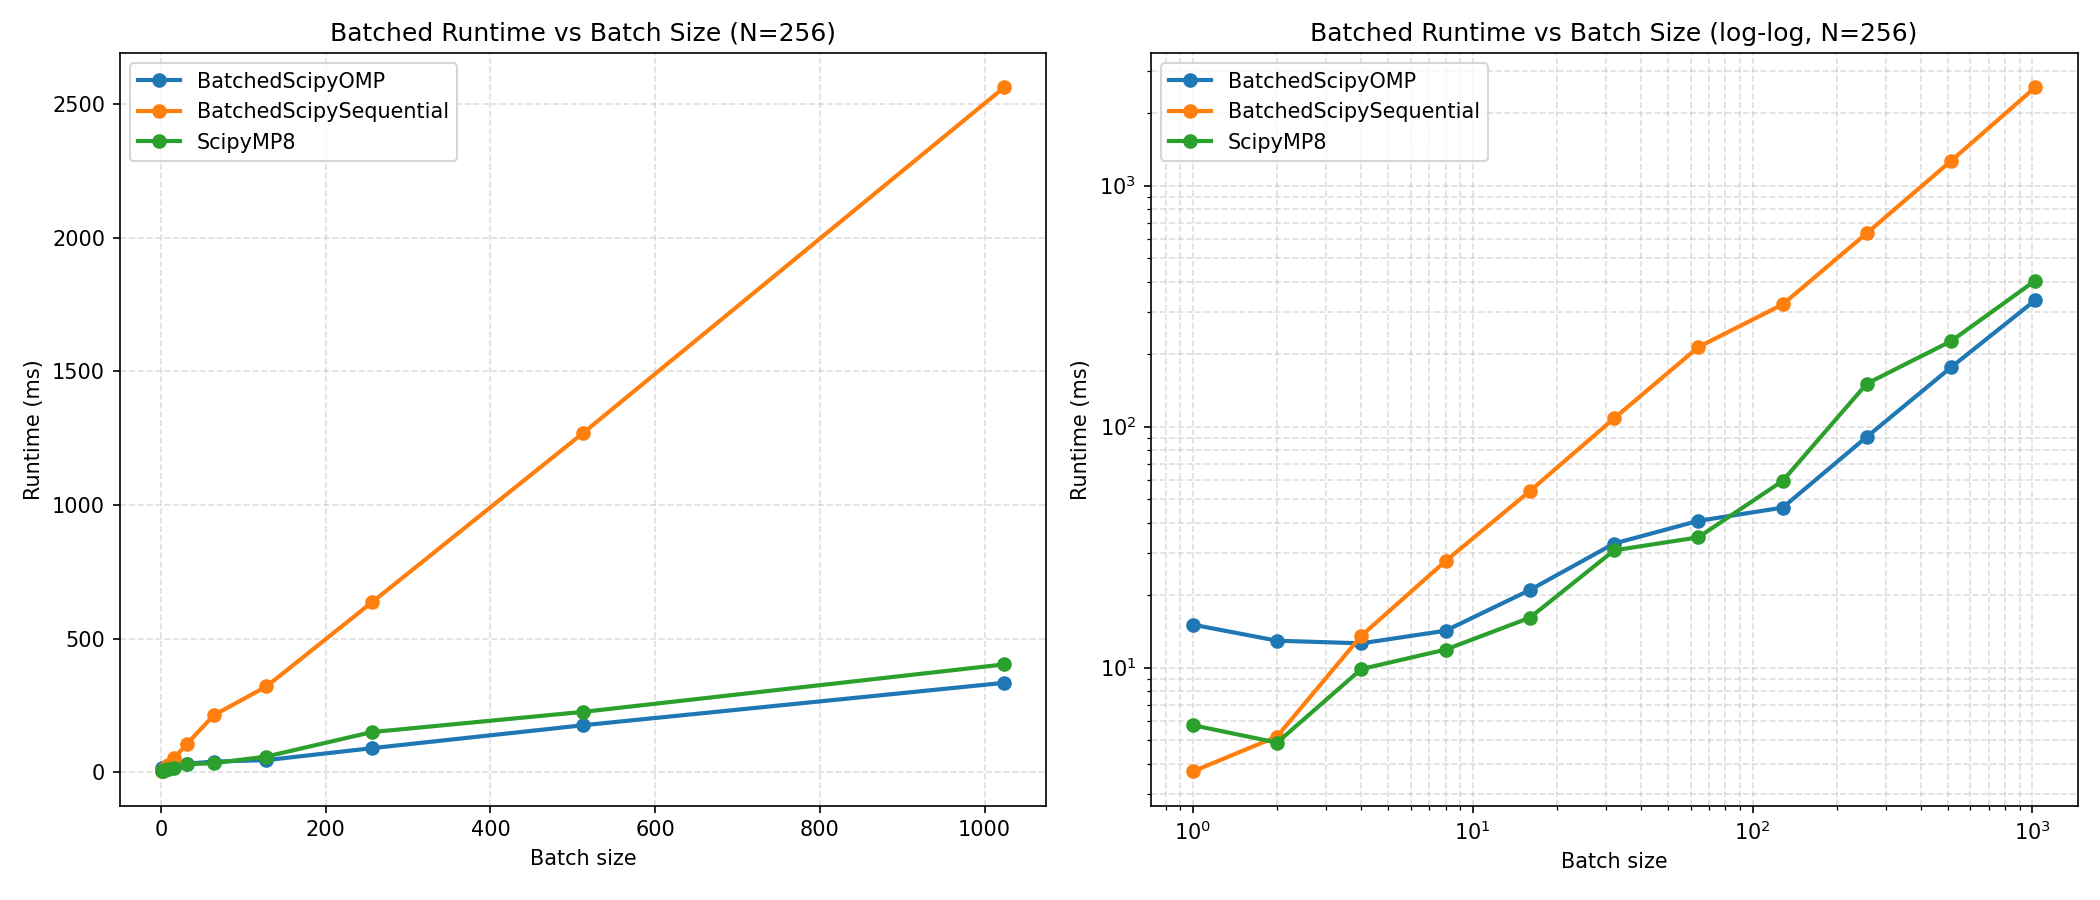

Data behind this chart, as committed beside it:
batch_size, BatchedScipyOMP, BatchedScipySequential, ScipyMP8
1, 15.09, 3.709, 5.772
2, 12.94, 5.179, 4.886
4, 12.62, 13.57, 9.865
8, 14.23, 27.69, 11.88
16, 20.99, 54.04, 16.12
32, 32.75, 108.3, 30.68
64, 40.66, 213.9, 34.75
128, 46.13, 321.5, 59.55
256, 90.81, 636, 150.9
512, 176.4, 1268, 226.5
1024, 335.3, 2563, 404.1
